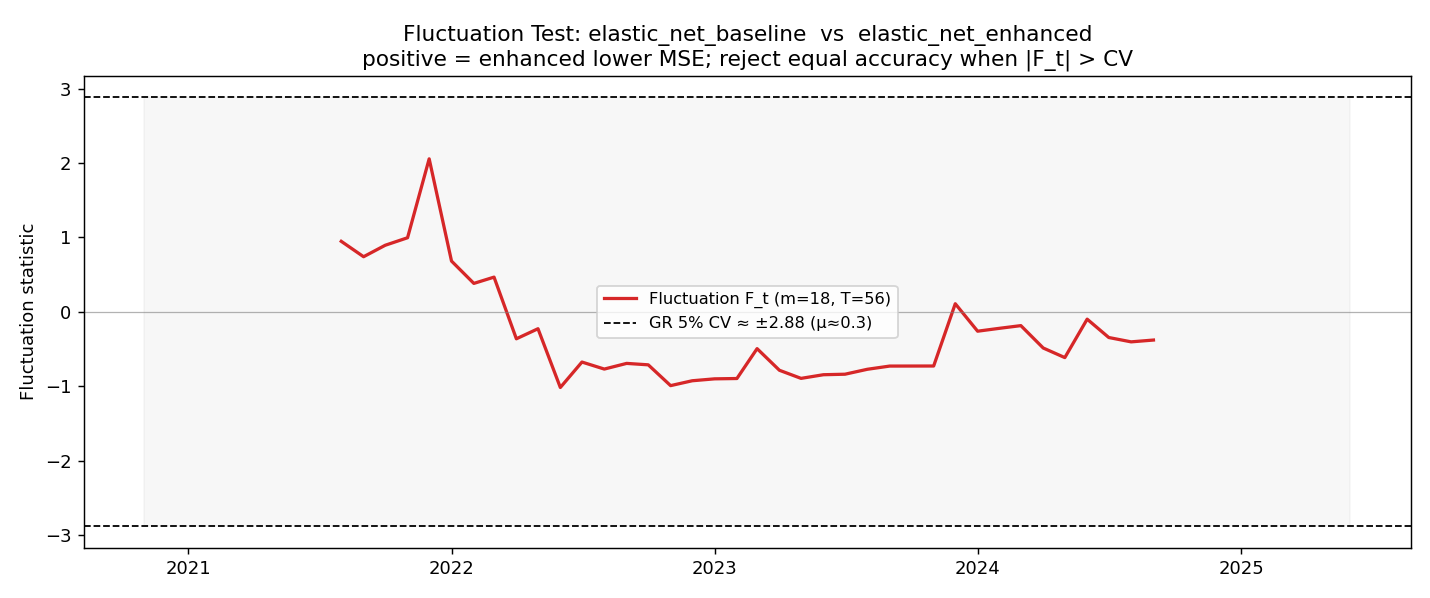

Data behind this chart, as committed beside it:
date, F_t, d_t, cv_5pct, cv_10pct
2020-11-01, , -0.01764, 2.882, 2.587
2020-12-01, , -0.02386, 2.882, 2.587
2021-01-01, , 0.00798, 2.882, 2.587
2021-02-01, , -0.4102, 2.882, 2.587
2021-03-01, , 0.4609, 2.882, 2.587
2021-04-01, , 0.03742, 2.882, 2.587
2021-05-01, , -0.0223, 2.882, 2.587
2021-06-01, , 0.2525, 2.882, 2.587
2021-07-01, , -0.04349, 2.882, 2.587
2021-08-01, 0.9472, -0.0054, 2.882, 2.587
2021-09-01, 0.7402, 0.02654, 2.882, 2.587
2021-10-01, 0.8942, 0.00706, 2.882, 2.587
2021-11-01, 0.9951, -0.02813, 2.882, 2.587
2021-12-01, 2.056, 0.001168, 2.882, 2.587
2022-01-01, 0.6818, 0.06429, 2.882, 2.587
2022-02-01, 0.3816, -0.1101, 2.882, 2.587
2022-03-01, 0.4658, 0.07845, 2.882, 2.587
2022-04-01, -0.3629, 0.01397, 2.882, 2.587
2022-05-01, -0.2277, -0.08084, 2.882, 2.587
2022-06-01, -1.017, 0.02316, 2.882, 2.587
2022-07-01, -0.6755, 0.03881, 2.882, 2.587
2022-08-01, -0.7698, -0.08635, 2.882, 2.587
2022-09-01, -0.6936, 0.0414, 2.882, 2.587
2022-10-01, -0.7129, -0.05424, 2.882, 2.587
2022-11-01, -0.9924, 0.003427, 2.882, 2.587
2022-12-01, -0.9269, -0.0005641, 2.882, 2.587
2023-01-01, -0.9013, -0.002205, 2.882, 2.587
2023-02-01, -0.8968, -0.2465, 2.882, 2.587
2023-03-01, -0.4953, 0.1309, 2.882, 2.587
2023-04-01, -0.786, -0.02174, 2.882, 2.587
2023-05-01, -0.895, -0.004853, 2.882, 2.587
2023-06-01, -0.8459, -0.00472, 2.882, 2.587
2023-07-01, -0.8389, -0.02106, 2.882, 2.587
2023-08-01, -0.7727, -0.09007, 2.882, 2.587
2023-09-01, -0.7296, 0.08629, 2.882, 2.587
2023-10-01, -0.7292, 0.01533, 2.882, 2.587
2023-11-01, -0.7287, 0.04174, 2.882, 2.587
2023-12-01, 0.1084, -0.06557, 2.882, 2.587
2024-01-01, -0.2608, 0.005537, 2.882, 2.587
2024-02-01, -0.2212, -0.07139, 2.882, 2.587
2024-03-01, -0.1859, 0.04353, 2.882, 2.587
2024-04-01, -0.4866, -0.034, 2.882, 2.587
2024-05-01, -0.6157, 0.01658, 2.882, 2.587
2024-06-01, -0.09907, -0.0004419, 2.882, 2.587
2024-07-01, -0.3457, -0.002064, 2.882, 2.587
2024-08-01, -0.4041, 0.009073, 2.882, 2.587
2024-09-01, -0.3798, 0.0182, 2.882, 2.587
2024-10-01, , -0.009652, 2.882, 2.587
2024-11-01, , 0.005924, 2.882, 2.587
2024-12-01, , -0.09652, 2.882, 2.587
2025-01-01, , -0.06047, 2.882, 2.587
2025-02-01, , 0.06765, 2.882, 2.587
2025-03-01, , 0.01098, 2.882, 2.587
2025-04-01, , -0.002492, 2.882, 2.587
2025-05-01, , 0.04917, 2.882, 2.587
2025-06-01, , -0.001022, 2.882, 2.587
